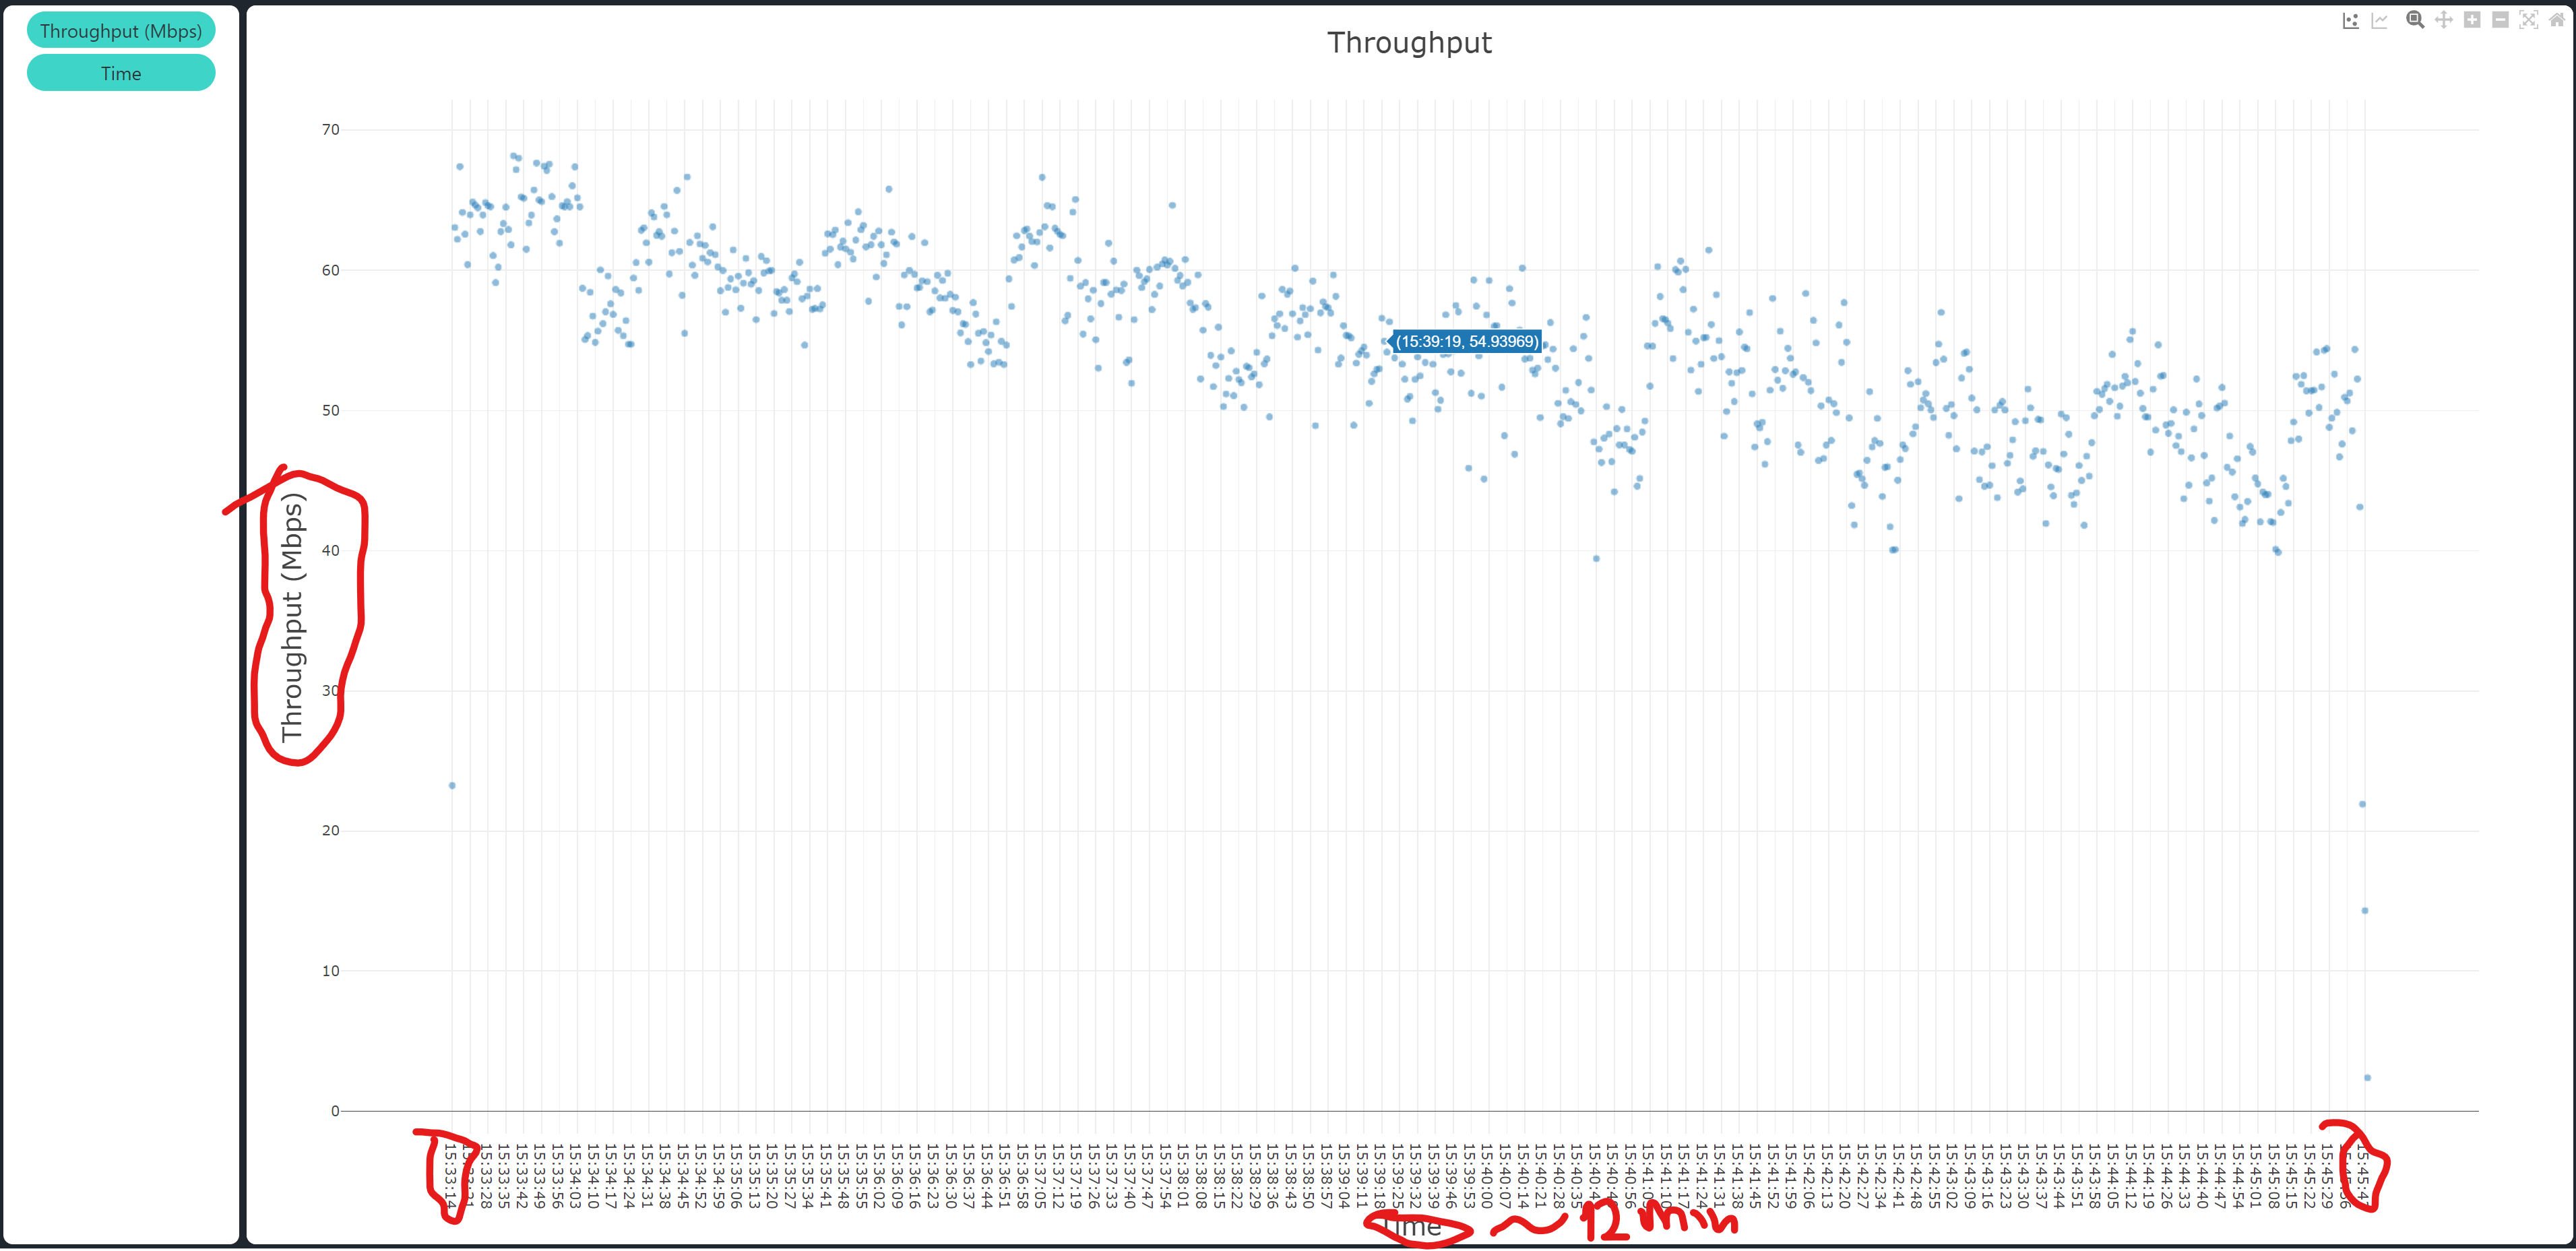

The table this chart was drawn from, first rows:
Time, Throughput (Mbps)
15:33:14, 23.26
15:33:15, 63.05
15:33:16, 62.21
15:33:17, 67.39
15:33:18, 64.12
15:33:19, 62.57
15:33:20, 60.4
15:33:21, 63.95
15:33:22, 64.87
15:33:23, 64.66
15:33:24, 64.45
15:33:25, 62.77
15:33:26, 63.95
15:33:27, 64.82
15:33:28, 64.61
15:33:29, 64.53
15:33:30, 61.05
15:33:31, 59.12
15:33:32, 60.22
15:33:33, 62.76
15:33:34, 63.33
15:33:35, 64.5
15:33:36, 62.9
15:33:37, 61.81
15:33:38, 68.16
15:33:39, 67.17
15:33:40, 67.99
15:33:41, 65.23
15:33:42, 65.13
15:33:43, 61.5
15:33:44, 63.37
15:33:45, 63.94
15:33:46, 65.73
15:33:47, 67.65
15:33:48, 65.02
15:33:49, 64.89
15:33:50, 67.42
15:33:51, 67.11
15:33:52, 67.57
15:33:53, 65.25
15:33:54, 62.75
15:33:55, 63.67
15:33:56, 61.93
15:33:57, 64.6
15:33:58, 64.52
15:33:59, 64.9
15:34:00, 64.53
15:34:01, 66.02
15:34:02, 67.37
15:34:03, 65.16
15:34:04, 64.53
15:34:05, 58.71
15:34:06, 55.06
15:34:07, 55.34
15:34:08, 58.43
15:34:09, 56.73
15:34:10, 54.86
15:34:11, 55.66
15:34:12, 60.03
15:34:13, 56.19
... 691 more rows
